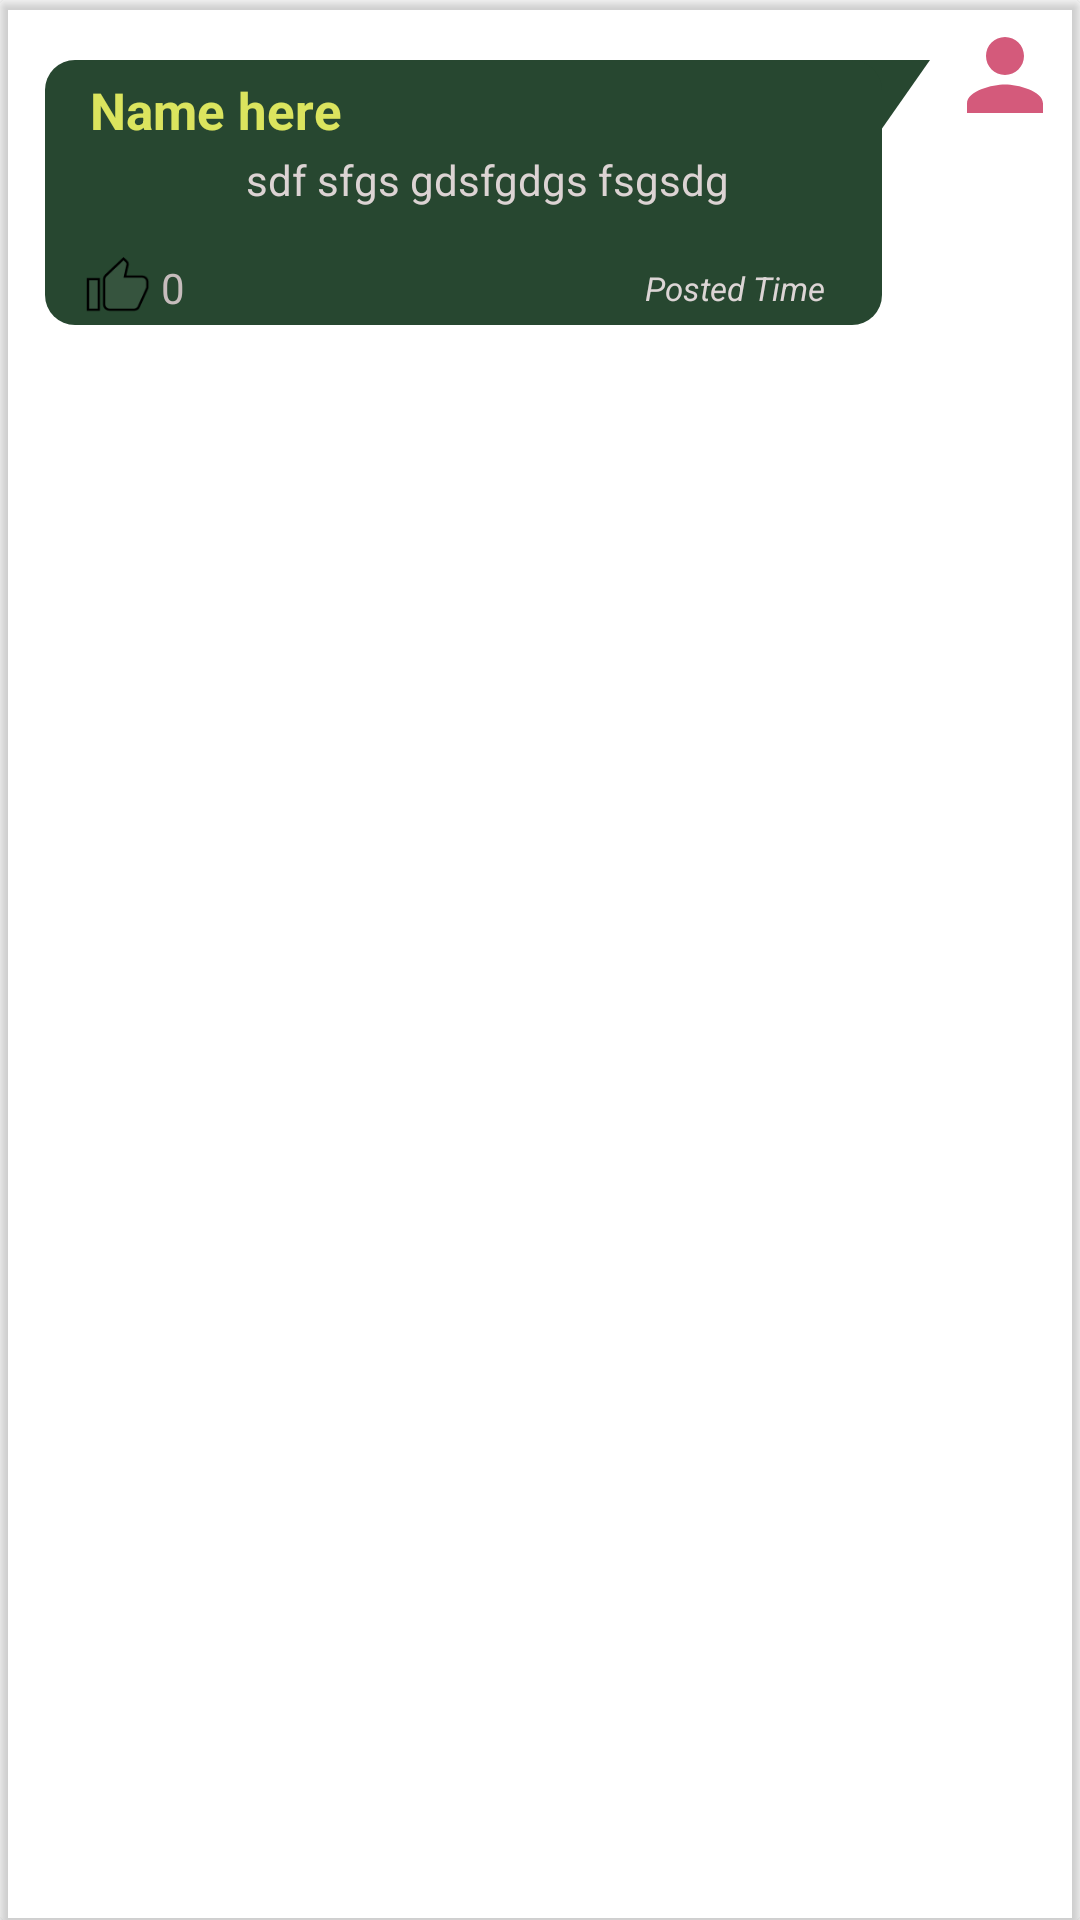

This screen was rendered from an Android layout file. Write that file and the resources it references.
<!-- AndroidManifest.xml: application theme Theme.CONNECT -->
<!-- res/layout/my_single_post.xml -->
<?xml version="1.0" encoding="utf-8"?>
<androidx.cardview.widget.CardView xmlns:android="http://schemas.android.com/apk/res/android"
    xmlns:card_view="http://schemas.android.com/apk/res-auto"
    xmlns:tools="http://schemas.android.com/tools"
    android:layout_width="match_parent"
    android:layout_height="wrap_content"
    android:layout_marginVertical="10dp"
    android:backgroundTint="#00000000"
    card_view:layout_constraintEnd_toEndOf="parent"
    card_view:layout_constraintStart_toStartOf="parent"
    card_view:layout_constraintTop_toTopOf="parent">

    <LinearLayout
        android:layout_width="wrap_content"
        android:layout_height="wrap_content"

        android:orientation="horizontal">



        <androidx.constraintlayout.widget.ConstraintLayout
            android:layout_width="match_parent"
            android:layout_height="wrap_content"
            android:layout_weight="8"
            android:layout_marginTop="20dp"
            android:layout_marginLeft="15dp"
            android:background="@drawable/my_content">

            <TextView
                android:id="@+id/userName_mine"
                android:layout_width="match_parent"
                android:layout_height="wrap_content"
                android:paddingStart="15dp"
                android:hint="@string/name_here"
                android:textColor="#DBE45E"
                android:textColorHint="#DBE45E"
                android:textSize="17sp"
                android:textStyle="bold"
                card_view:layout_constraintBottom_toBottomOf="parent"
                card_view:layout_constraintEnd_toEndOf="parent"
                card_view:layout_constraintStart_toStartOf="parent"
                card_view:layout_constraintTop_toTopOf="parent"
                card_view:layout_constraintVertical_bias="0.08" />

            <TextView
                android:id="@+id/content_display_mine"
                android:layout_width="wrap_content"
                android:layout_height="wrap_content"

                android:ems="22"
                android:gravity="center"
                android:inputType="textMultiLine"
                android:minHeight="15dp"
                android:text="sdf sfgs gdsfgdgs fsgsdg"
                android:textColor="#DCD3D3"
                card_view:layout_constraintBottom_toBottomOf="parent"
                card_view:layout_constraintEnd_toEndOf="parent"
                card_view:layout_constraintHorizontal_bias="0.0"
                card_view:layout_constraintStart_toStartOf="parent"
                card_view:layout_constraintTop_toBottomOf="@+id/userName_mine"
                card_view:layout_constraintVertical_bias="0.06" />

            <ImageView
                android:id="@+id/likeButton_mine"

                android:layout_width="wrap_content"
                android:layout_height="wrap_content"
                android:layout_gravity="bottom|start"
                android:layout_marginTop="5dp"

android:paddingTop="10dp"

                android:paddingStart="10dp"
                android:paddingEnd="1dp"
                android:scaleX="0.9"
                android:scaleY="0.85"
                card_view:layout_constraintBottom_toBottomOf="parent"
                card_view:layout_constraintEnd_toEndOf="parent"
                card_view:layout_constraintHorizontal_bias="0.01"
                card_view:layout_constraintStart_toStartOf="parent"
                card_view:layout_constraintTop_toBottomOf="@+id/content_display_mine"
                card_view:srcCompat="@drawable/like_image_not_liked">

            </ImageView>

            <TextView
                android:id="@+id/count_likes_mine"
                android:layout_width="wrap_content"
                android:layout_height="wrap_content"
                android:paddingStart="1dp"
                android:paddingEnd="10dp"
                android:text="@string/_0"
                android:textColor="#C6BCBC"


                card_view:layout_constraintBottom_toBottomOf="parent"
                card_view:layout_constraintEnd_toStartOf="@+id/posted_time_mine"
                card_view:layout_constraintHorizontal_bias="0.001"
                card_view:layout_constraintStart_toEndOf="@+id/likeButton_mine"
                card_view:layout_constraintTop_toBottomOf="@+id/content_display_mine"
                card_view:layout_constraintVertical_bias="0.85" />

            <TextView
                android:id="@+id/posted_time_mine"
                android:layout_width="wrap_content"
                android:layout_height="wrap_content"
                android:layout_weight="6"
                android:gravity="end"
                android:hint="@string/posted_time"
                android:paddingTop="10dp"
                android:paddingBottom="5dp"
                android:textColor="#DCD1D1"
                android:textStyle="italic"
                android:textSize="11sp"
                card_view:layout_constraintVertical_bias="0.99"
                android:textColorHint="#DCD5D5"
                card_view:layout_constraintBottom_toBottomOf="parent"
                card_view:layout_constraintEnd_toEndOf="parent"
                card_view:layout_constraintHorizontal_bias="0.85"
                card_view:layout_constraintStart_toStartOf="parent"
                card_view:layout_constraintTop_toBottomOf="@+id/content_display_mine" />
        </androidx.constraintlayout.widget.ConstraintLayout>

        <androidx.constraintlayout.widget.ConstraintLayout
            android:layout_width="wrap_content"
            android:layout_height="match_parent">

            <ImageView
                android:id="@+id/profile_picture_mine"
                android:layout_width="50dp"
                android:layout_height="50dp"
                android:padding="6dp"
                card_view:layout_constraintBottom_toBottomOf="parent"
                card_view:layout_constraintEnd_toEndOf="parent"
                card_view:layout_constraintStart_toStartOf="parent"
                card_view:layout_constraintTop_toTopOf="parent"
                card_view:layout_constraintVertical_bias="0"
                card_view:srcCompat="@drawable/ic_baseline_person_24" />
        </androidx.constraintlayout.widget.ConstraintLayout>
    </LinearLayout>

</androidx.cardview.widget.CardView>
<!-- resources referenced by this layout -->
<resources>
  <!-- drawable ic_baseline_person_24 (drawable) -->
  <vector android:height="24dp" android:tint="#D45A7B"
      android:viewportHeight="24" android:viewportWidth="24"
      android:width="24dp" xmlns:android="http://schemas.android.com/apk/res/android">
      <path android:fillColor="@android:color/white" android:pathData="M12,12c2.21,0 4,-1.79 4,-4s-1.79,-4 -4,-4 -4,1.79 -4,4 1.79,4 4,4zM12,14c-2.67,0 -8,1.34 -8,4v2h16v-2c0,-2.66 -5.33,-4 -8,-4z"/>
  </vector>
  <!-- drawable like_image_not_liked (drawable) -->
  <vector xmlns:android="http://schemas.android.com/apk/res/android"
      android:width="24dp"
      android:height="24dp"
  
      android:viewportWidth="24"
      android:viewportHeight="24">
  
      <path
          android:fillColor="#12FFFFFF"
          android:strokeColor="#000000"
          android:strokeWidth="0.85"
          android:pathData="M1,21h4L5,9L1,9v12zM23,10c0,-1.1 -0.9,-2 -2,-2h-6.31l0.95,-4.57 0.03,-0.32c0,-0.41 -0.17,-0.79 -0.44,-1.06L14.17,1 7.59,7.59C7.22,7.95 7,8.45 7,9v10c0,1.1 0.9,2 2,2h9c0.83,0 1.54,-0.5 1.84,-1.22l3.02,-7.05c0.09,-0.23 0.14,-0.47 0.14,-0.73v-2z" />
  </vector>
  <!-- drawable my_content (drawable) -->
  <?xml version="1.0" encoding="utf-8"?>
  <layer-list xmlns:android="http://schemas.android.com/apk/res/android">
      <item>
          <rotate
              android:fromDegrees="35"
              android:pivotX="100%"
              android:pivotY="0%"
              android:toDegrees="0" >
              <shape android:shape="rectangle" >
                  <solid android:color="#274730" />
              </shape>
          </rotate>
      </item>
      <item android:right="16dp">
          <shape android:shape="rectangle" >
              <solid android:color="#274730" />
              <corners android:radius="10dp" />
          </shape>
      </item>
  </layer-list>
  <string name="_0">0</string>
  <string name="name_here">Name here</string>
  <string name="posted_time">Posted Time</string>
  <style name="Theme.CONNECT" parent="Theme.MaterialComponents.DayNight.DarkActionBar">
          
          <item name="colorPrimary">@color/purple_500</item>
          <item name="colorPrimaryVariant">@color/purple_700</item>
          <item name="colorOnPrimary">@color/white</item>
          
          <item name="colorSecondary">@color/teal_200</item>
          <item name="colorSecondaryVariant">@color/teal_700</item>
          <item name="colorOnSecondary">@color/black</item>
          
          <item name="android:statusBarColor" tools:targetApi="l">?attr/colorPrimaryVariant</item>
          
      </style>
  <!-- not gathered from this repository: default colours our renderer supplied (Android Studio template values) -->
  <color name="purple_500">#FF6200EE</color>
  <color name="purple_700">#FF3700B3</color>
  <color name="teal_200">#FF03DAC5</color>
  <color name="teal_700">#FF018786</color>
  <color name="black">#FF000000</color>
  <color name="white">#FFFFFFFF</color>
</resources>
